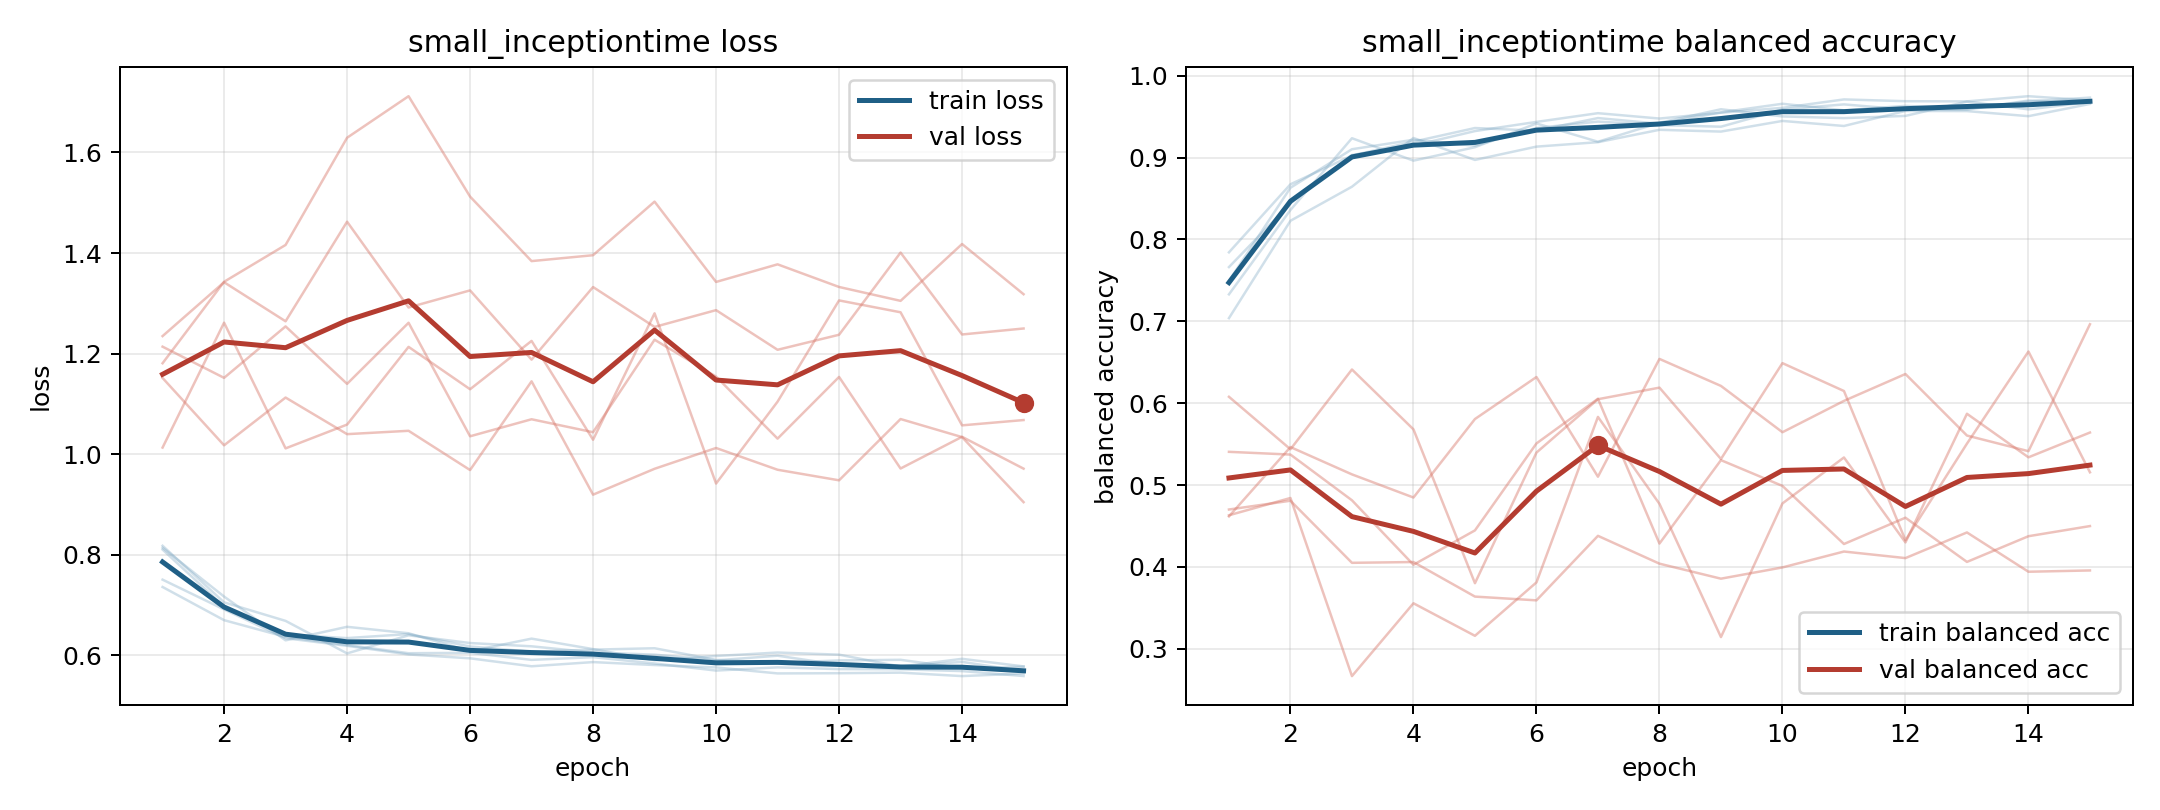

The file beside this chart, header and first rows:
model, fold, epoch, train_loss, train_balanced_accuracy, val_loss, val_balanced_accuracy
small_inceptiontime, 1, 1, 0.8104, 0.7493, 1.013, 0.6078
small_inceptiontime, 1, 2, 0.697, 0.8631, 1.262, 0.5437
small_inceptiontime, 1, 3, 0.6414, 0.9102, 1.012, 0.6411
small_inceptiontime, 1, 4, 0.6344, 0.9217, 1.059, 0.568
small_inceptiontime, 1, 5, 0.6424, 0.9145, 1.213, 0.3801
small_inceptiontime, 1, 6, 0.6177, 0.9361, 1.129, 0.5396
small_inceptiontime, 1, 7, 0.6074, 0.9439, 1.225, 0.6048
small_inceptiontime, 1, 8, 0.6114, 0.9396, 1.029, 0.619
small_inceptiontime, 1, 9, 0.6142, 0.9377, 1.28, 0.5318
small_inceptiontime, 1, 10, 0.5911, 0.9587, 0.9417, 0.6489
small_inceptiontime, 1, 11, 0.5852, 0.9649, 1.105, 0.6149
small_inceptiontime, 1, 12, 0.59, 0.9586, 1.306, 0.4326
small_inceptiontime, 1, 13, 0.5912, 0.9585, 1.282, 0.5506
small_inceptiontime, 1, 14, 0.5746, 0.9697, 1.057, 0.6631
small_inceptiontime, 1, 15, 0.5775, 0.9672, 1.068, 0.5156
small_inceptiontime, 2, 1, 0.7506, 0.7662, 1.235, 0.5406
small_inceptiontime, 2, 2, 0.6914, 0.844, 1.342, 0.5372
small_inceptiontime, 2, 3, 0.6341, 0.9031, 1.264, 0.4814
small_inceptiontime, 2, 4, 0.6191, 0.9145, 1.462, 0.4026
small_inceptiontime, 2, 5, 0.6019, 0.9323, 1.292, 0.4446
small_inceptiontime, 2, 6, 0.5942, 0.9435, 1.326, 0.5508
small_inceptiontime, 2, 7, 0.5784, 0.9542, 1.188, 0.6054
small_inceptiontime, 2, 8, 0.5867, 0.9477, 1.332, 0.4285
small_inceptiontime, 2, 9, 0.5808, 0.9547, 1.253, 0.5304
small_inceptiontime, 2, 10, 0.5761, 0.9607, 1.286, 0.4989
small_inceptiontime, 2, 11, 0.5642, 0.971, 1.208, 0.428
small_inceptiontime, 2, 12, 0.5646, 0.9688, 1.238, 0.4601
small_inceptiontime, 2, 13, 0.5657, 0.9686, 1.401, 0.4061
small_inceptiontime, 2, 14, 0.5588, 0.9749, 1.238, 0.4375
small_inceptiontime, 2, 15, 0.5639, 0.9698, 1.25, 0.4499
small_inceptiontime, 3, 1, 0.818, 0.7039, 1.152, 0.4617
small_inceptiontime, 3, 2, 0.7054, 0.8228, 1.018, 0.5464
small_inceptiontime, 3, 3, 0.6686, 0.8644, 1.113, 0.513
small_inceptiontime, 3, 4, 0.604, 0.9239, 1.04, 0.4848
small_inceptiontime, 3, 5, 0.6399, 0.8971, 1.047, 0.5806
small_inceptiontime, 3, 6, 0.6246, 0.9134, 0.9686, 0.6319
small_inceptiontime, 3, 7, 0.6181, 0.9188, 1.145, 0.5102
small_inceptiontime, 3, 8, 0.6058, 0.9339, 0.9196, 0.6541
small_inceptiontime, 3, 9, 0.6015, 0.9317, 0.971, 0.6211
small_inceptiontime, 3, 10, 0.5901, 0.9447, 1.012, 0.5645
small_inceptiontime, 3, 11, 0.5994, 0.9386, 0.9691, 0.6028
small_inceptiontime, 3, 12, 0.5813, 0.9569, 0.9481, 0.6356
small_inceptiontime, 3, 13, 0.5778, 0.9567, 1.07, 0.5605
small_inceptiontime, 3, 14, 0.5872, 0.9505, 1.034, 0.5414
small_inceptiontime, 3, 15, 0.5683, 0.9655, 0.9047, 0.6964
small_inceptiontime, 4, 1, 0.736, 0.7842, 1.181, 0.4701
small_inceptiontime, 4, 2, 0.6701, 0.8674, 1.343, 0.4808
small_inceptiontime, 4, 3, 0.6368, 0.9024, 1.416, 0.405
small_inceptiontime, 4, 4, 0.6206, 0.9194, 1.629, 0.406
small_inceptiontime, 4, 5, 0.6044, 0.9361, 1.712, 0.3637
small_inceptiontime, 4, 6, 0.6051, 0.9328, 1.512, 0.3592
small_inceptiontime, 4, 7, 0.5911, 0.9482, 1.384, 0.438
small_inceptiontime, 4, 8, 0.5964, 0.9413, 1.396, 0.404
small_inceptiontime, 4, 9, 0.584, 0.9552, 1.502, 0.3856
small_inceptiontime, 4, 10, 0.5698, 0.9657, 1.343, 0.3994
small_inceptiontime, 4, 11, 0.5762, 0.9577, 1.378, 0.4188
small_inceptiontime, 4, 12, 0.5727, 0.9632, 1.333, 0.4108
small_inceptiontime, 4, 13, 0.5723, 0.9596, 1.305, 0.4421
small_inceptiontime, 4, 14, 0.5688, 0.9684, 1.418, 0.3941
small_inceptiontime, 4, 15, 0.559, 0.9732, 1.318, 0.3957
... 15 more rows
